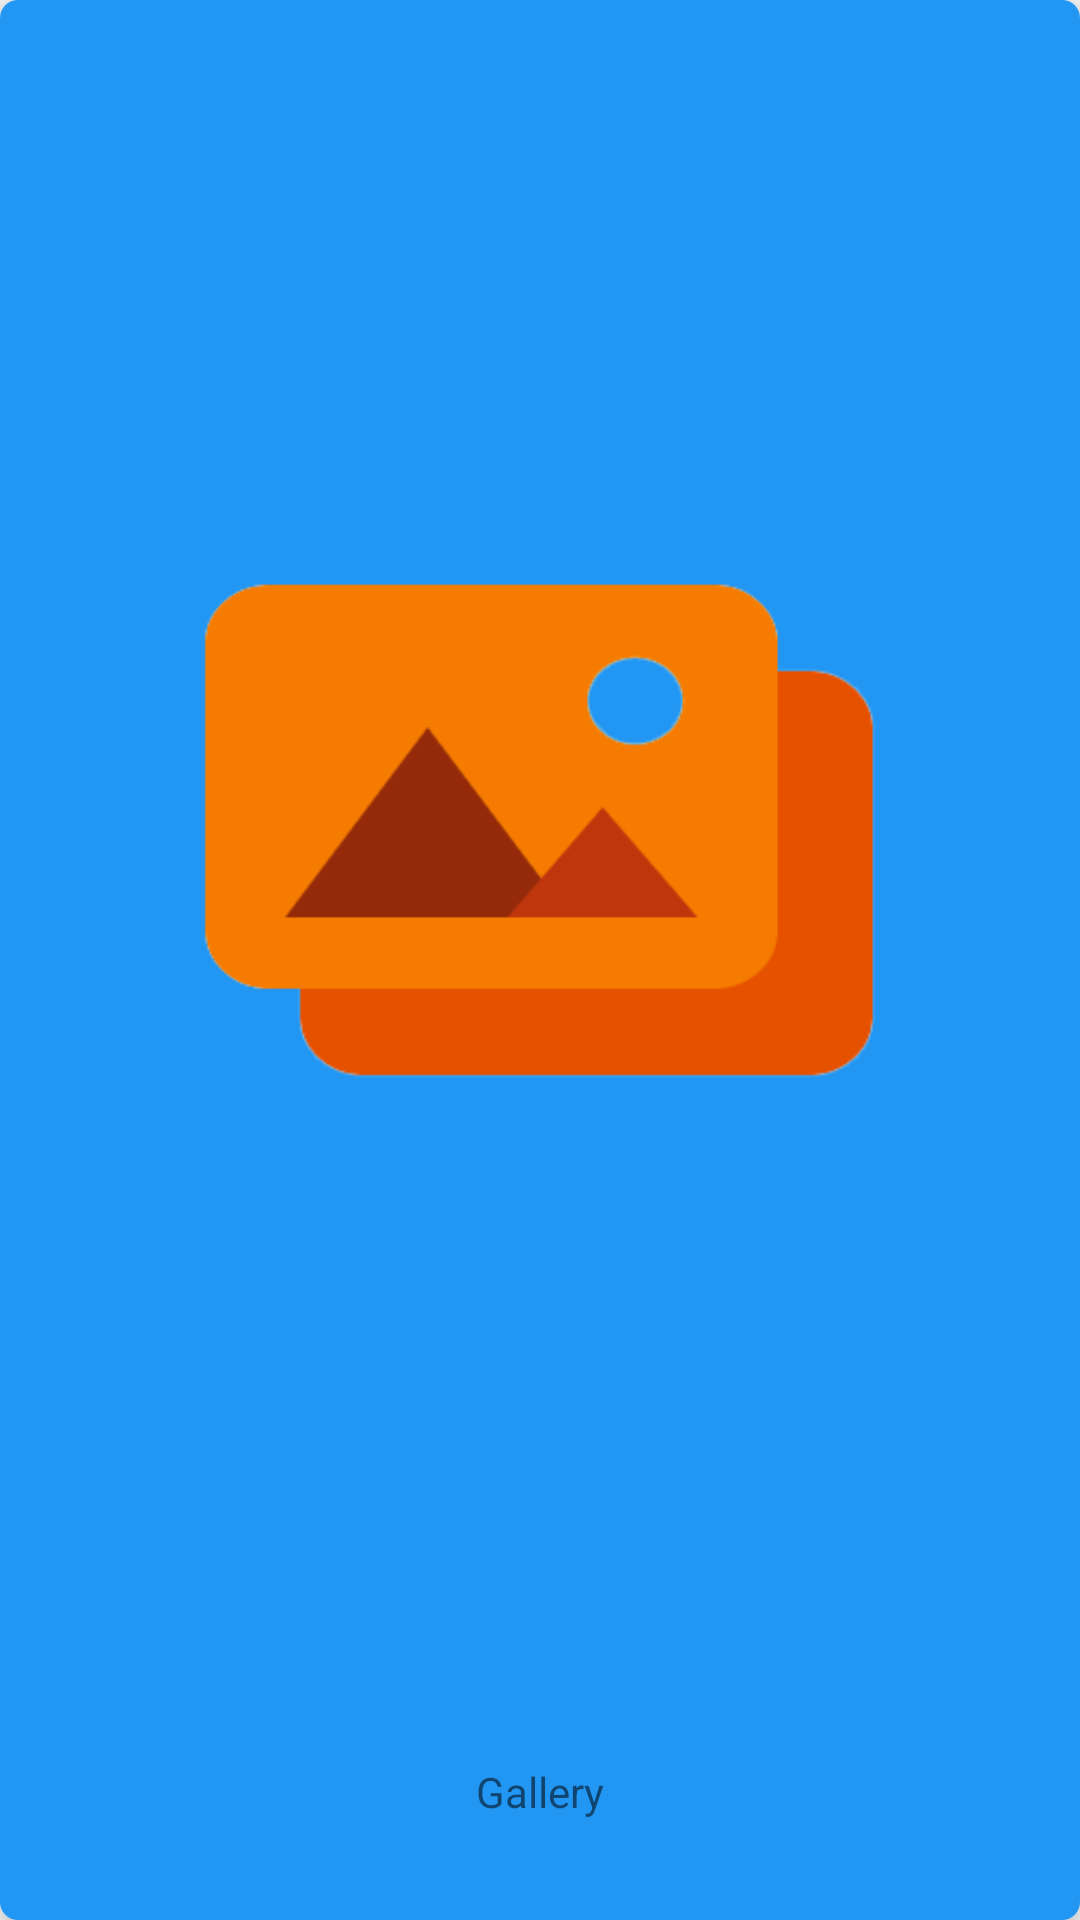

Write the Android layout XML for this screen, with the resource values it uses.
<!-- AndroidManifest.xml: application theme Theme.AppCompat.Light.NoActionBar -->
<!-- res/layout/card_gallery_header.xml -->
<?xml version="1.0" encoding="utf-8"?>
<android.support.v7.widget.CardView xmlns:android="http://schemas.android.com/apk/res/android"
    xmlns:card_view="http://schemas.android.com/apk/res-auto"
    xmlns:tools="http://schemas.android.com/tools"
    android:layout_width="match_parent"
    android:layout_height="wrap_content"
    android:layout_marginTop="@dimen/activity_half_std_margin"
    android:layout_marginStart="@dimen/activity_half_std_margin"
    android:layout_marginEnd="@dimen/activity_half_std_margin"
    card_view:cardCornerRadius="6dp"
    card_view:cardElevation="@dimen/activity_elevation">

    <LinearLayout
        android:layout_width="match_parent"
        android:layout_height="match_parent"
        android:orientation="vertical"
        android:weightSum="1"
        android:background="@color/colorPrimary">

        <LinearLayout
            android:layout_width="match_parent"
            android:layout_height="wrap_content"
            android:layout_weight="0.8"
            android:weightSum="1">

            <RelativeLayout
                android:layout_width="0dp"
                android:layout_height="wrap_content"
                android:layout_weight="0.1">

            </RelativeLayout>

            <RelativeLayout
                android:layout_width="0dp"
                android:layout_height="wrap_content"
                android:layout_weight="0.8"
                android:layout_gravity="center">

                <ImageView
                    android:id="@+id/allimages_intro_image"
                    android:layout_width="match_parent"
                    android:layout_height="wrap_content"
                    android:src="@drawable/gallery"
                    android:layout_centerInParent="true"
                    android:adjustViewBounds="true"
                    android:scaleType="fitCenter"
                    android:elevation="@dimen/activity_elevation" />

            </RelativeLayout>

            <RelativeLayout
                android:layout_width="0dp"
                android:layout_height="wrap_content"
                android:layout_weight="0.1">

            </RelativeLayout>

        </LinearLayout>

        <LinearLayout
            android:layout_width="match_parent"
            android:layout_height="wrap_content"
            android:layout_weight="0.2">

            <TextView
                android:id="@+id/allimages_intro_title"
                android:layout_width="match_parent"
                android:layout_height="wrap_content"
                android:layout_gravity="center"
                android:gravity="center"
                android:text="Gallery" />
        </LinearLayout>

    </LinearLayout>

</android.support.v7.widget.CardView>
<!-- resources referenced by this layout -->
<resources>
  <color name="colorPrimary">#2196F3</color>
  <dimen name="activity_elevation">6dp</dimen>
  <dimen name="activity_half_std_margin">8dp</dimen>
  <!-- drawable gallery: png bitmap (drawable, 8208 bytes) -->
</resources>
